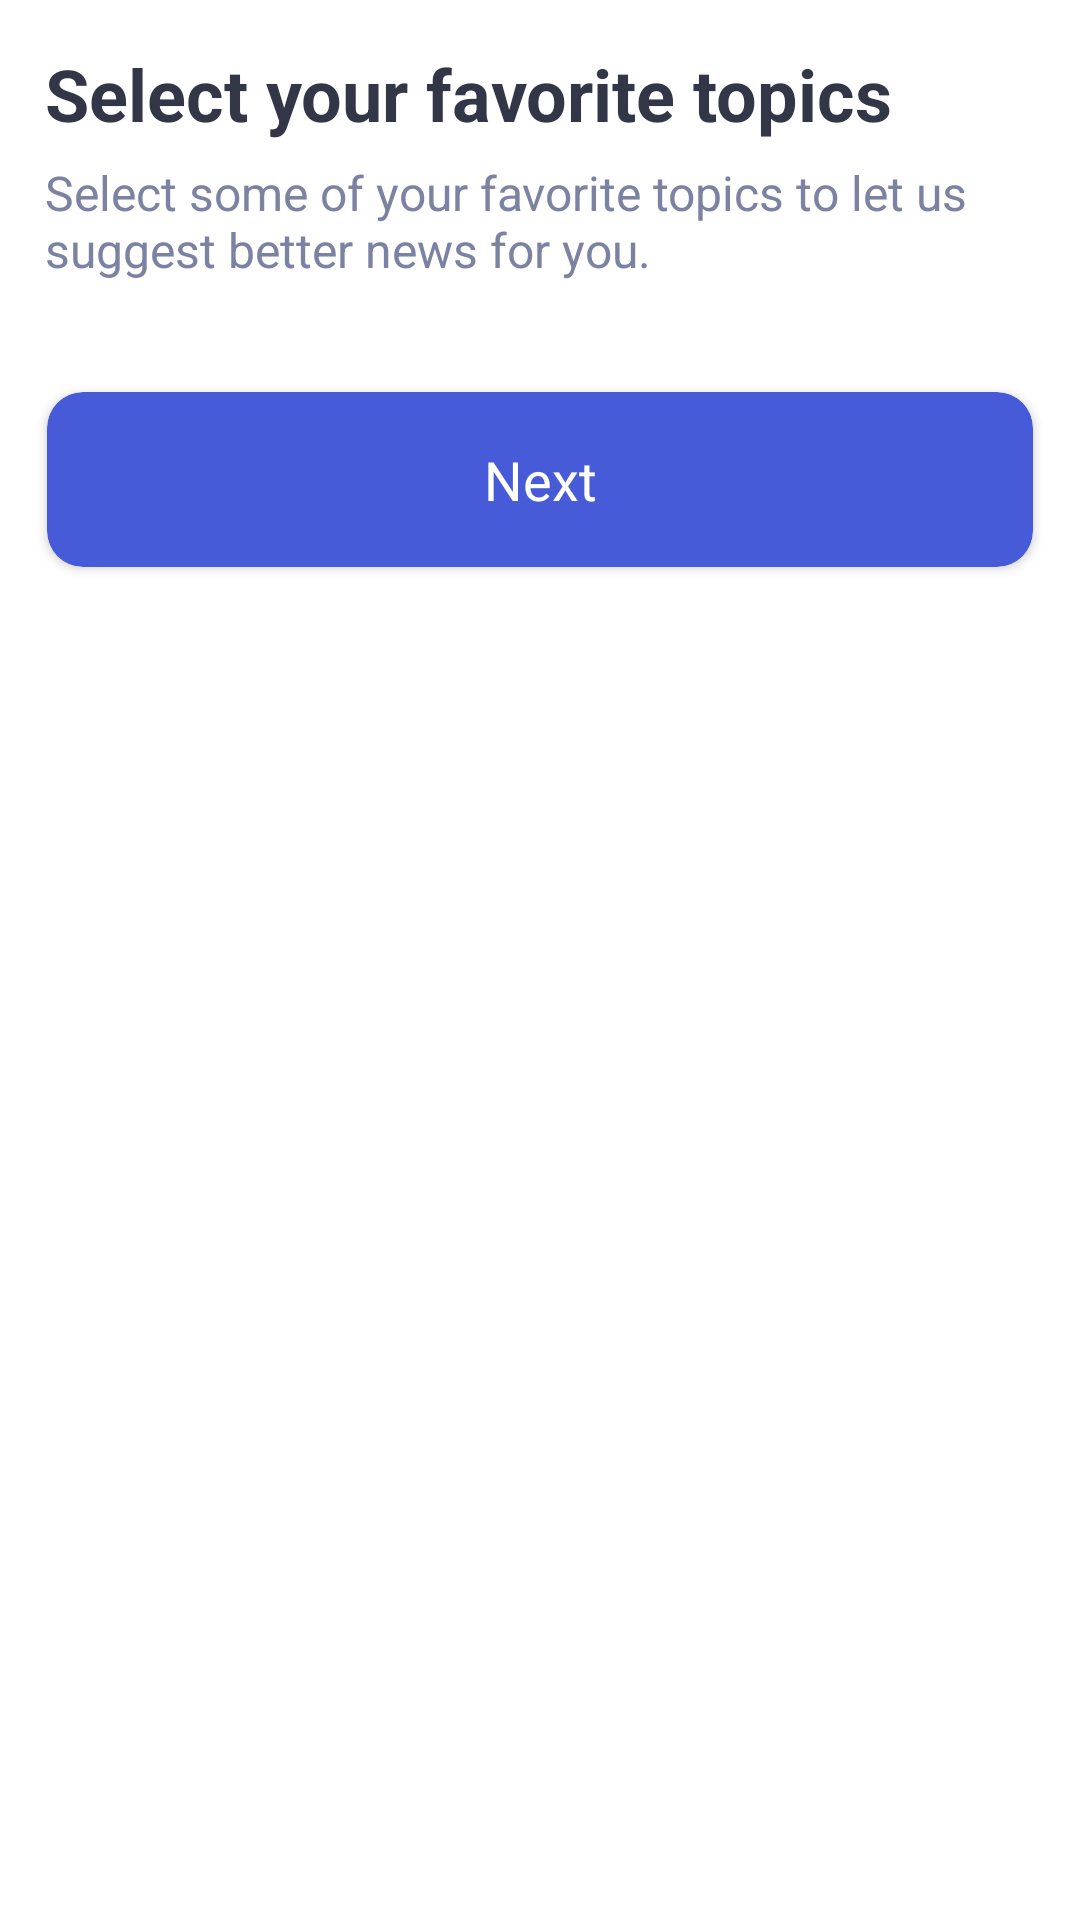

Layout XML and referenced resources for this Android screen:
<!-- AndroidManifest.xml: application theme Theme.MyNuntium -->
<!-- res/layout/fragment_select_topic.xml -->
<?xml version="1.0" encoding="utf-8"?>
<androidx.constraintlayout.widget.ConstraintLayout
    xmlns:android="http://schemas.android.com/apk/res/android"
    xmlns:tools="http://schemas.android.com/tools"
    android:layout_width="match_parent"
    android:layout_height="match_parent"
    xmlns:app="http://schemas.android.com/apk/res-auto"
    tools:context=".ui.SelectTopicFragment">

    <TextView
        android:id="@+id/select_tv"
        android:layout_width="wrap_content"
        android:layout_height="wrap_content"
        android:text="Select your favorite topics"
        android:textColor="#333647"
        android:textStyle="bold"
        android:textSize="24sp"
        android:layout_marginTop="15dp"
        android:layout_marginStart="15dp"
        app:layout_constraintTop_toTopOf="parent"
        app:layout_constraintLeft_toLeftOf="parent"
        />
    <TextView
        app:layout_constraintVertical_chainStyle="packed"
        android:id="@+id/select_text_tv"
        android:layout_width="match_parent"
        android:layout_height="wrap_content"
        android:textColor="#7C82A1"
        android:text="Select some of your favorite topics to let us suggest better news for you."
        android:layout_marginLeft="15dp"
        android:layout_marginRight="15dp"
        android:textSize="16sp"
        android:layout_marginTop="6dp"
        app:layout_constraintVertical_bias="0"
        app:layout_constraintBottom_toTopOf="@id/topic_rv"
        app:layout_constraintLeft_toLeftOf="parent"
        app:layout_constraintTop_toBottomOf="@id/select_tv"
        />
    <androidx.recyclerview.widget.RecyclerView
        android:id="@+id/topic_rv"
        android:layout_width="match_parent"
        android:layout_height="wrap_content"
        app:spanCount="2"
        tools:itemCount="10"
        tools:listitem="@layout/item_topic"
        android:layout_marginTop="15dp"
        app:layoutManager="androidx.recyclerview.widget.GridLayoutManager"
        app:layout_constraintTop_toBottomOf="@id/select_text_tv"
        app:layout_constraintBottom_toTopOf="@id/next_cv"
        app:layout_constraintVertical_bias="0.2"
        />

    <androidx.cardview.widget.CardView
        android:id="@+id/next_cv"
        android:layout_width="match_parent"
        android:layout_height="wrap_content"
        app:cardBackgroundColor="#475AD7"
        app:cardCornerRadius="12sp"
        app:cardUseCompatPadding="true"
        app:cardElevation="2dp"
        android:layout_marginTop="15dp"
        android:layout_marginHorizontal="10dp"
        app:layout_constraintTop_toBottomOf="@id/topic_rv"
        app:layout_constraintBottom_toBottomOf="parent">

        <TextView
            android:id="@+id/next_tv"
            android:layout_width="match_parent"
            android:layout_height="match_parent"
            android:text="Next"
            android:textColor="@color/white"
            android:textSize="18sp"
            android:gravity="center"
            android:paddingVertical="17dp" />

    </androidx.cardview.widget.CardView>


</androidx.constraintlayout.widget.ConstraintLayout>
<!-- res/layout/item_topic.xml (included above) -->
<?xml version="1.0" encoding="utf-8"?>
<androidx.cardview.widget.CardView
    xmlns:android="http://schemas.android.com/apk/res/android"
    android:layout_width="160dp"
    android:layout_height="80dp"
    xmlns:app="http://schemas.android.com/apk/res-auto"
    app:cardCornerRadius="12sp"
    android:layout_marginHorizontal="10dp"
    app:cardBackgroundColor="#F3F4F6"
    app:cardUseCompatPadding="true"
    android:orientation="vertical">

    <LinearLayout
        android:id="@+id/item_topic"
        android:layout_width="match_parent"
        android:layout_height="match_parent"
        android:background="#F3F4F6"
        android:gravity="center"
        android:orientation="horizontal">

        <ImageView
            android:id="@+id/topic_image"
            android:layout_width="wrap_content"
            android:layout_height="wrap_content"
            android:scaleType="centerCrop"
            android:src="@drawable/rugby_ball"
            />

        <TextView
            android:id="@+id/topic_name"
            android:layout_width="wrap_content"
            android:layout_height="wrap_content"
            android:text="Sports"
            android:textSize="16sp"
            android:textColor="#666C8E"
            android:layout_marginLeft="10dp"
            />
    </LinearLayout>

</androidx.cardview.widget.CardView>
<!-- resources referenced by this layout -->
<resources>
  <color name="white">#FFFFFFFF</color>
  <style name="Theme.MyNuntium" parent="Theme.MaterialComponents.DayNight.DarkActionBar">
          
          <item name="colorPrimary">@color/purple_500</item>
          <item name="colorPrimaryVariant">@color/purple_700</item>
          <item name="colorOnPrimary">@color/white</item>
          
          <item name="colorSecondary">@color/teal_200</item>
          <item name="colorSecondaryVariant">@color/teal_700</item>
          <item name="colorOnSecondary">@color/black</item>
          
          <item name="android:statusBarColor" tools:targetApi="l">#475AD7</item>
          
          <item name="windowNoTitle">true</item>
          <item name="android:windowTranslucentStatus">true</item>
          <item name="android:windowTranslucentNavigation">true</item>
      </style>
  <color name="purple_500">#FF6200EE</color>
  <color name="purple_700">#FF3700B3</color>
  <color name="teal_200">#FF03DAC5</color>
  <color name="teal_700">#FF018786</color>
  <color name="black">#FF000000</color>
</resources>
